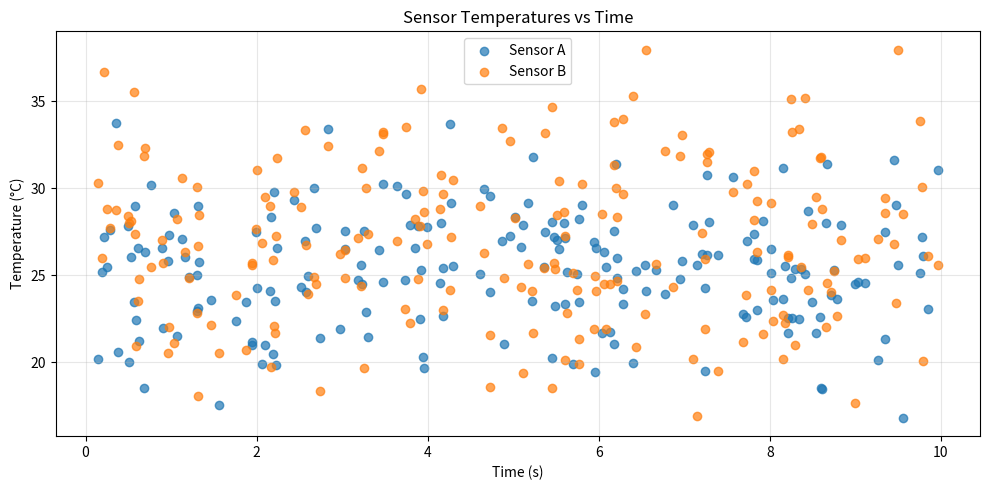
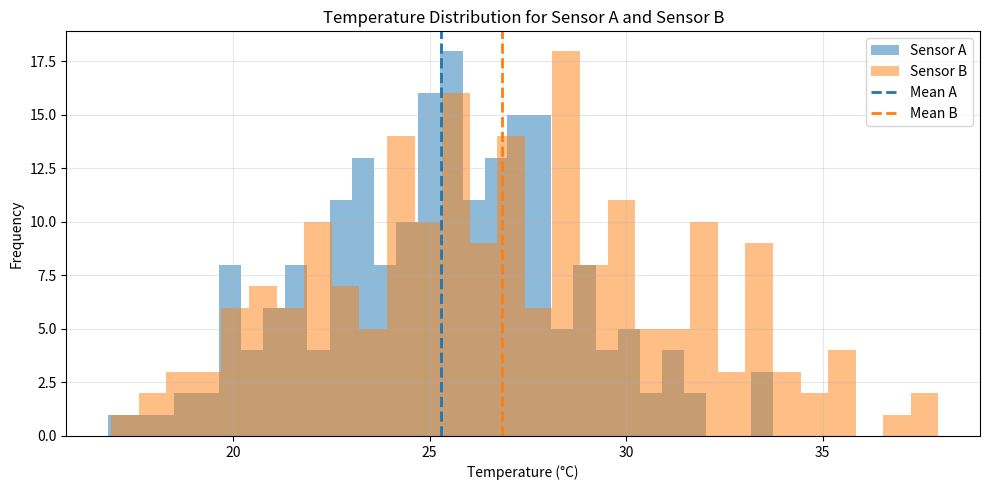
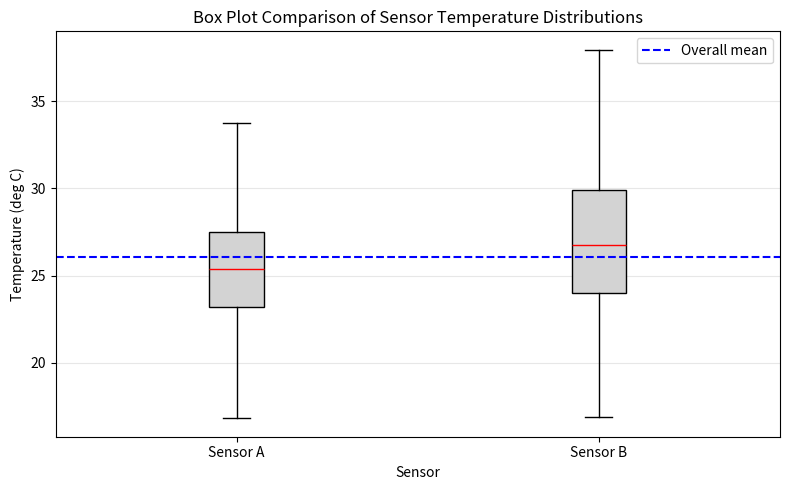

These figures' Python source, in order:
import numpy as np
import matplotlib.pyplot as plt

# Generate simulated temperature readings from two sensors.
# Sensor A: mean 25 C, std 3 C, 200 readings.
# Sensor B: mean 27 C, std 4.5 C, 200 readings.
# Also generate 200 timestamps uniformly from 0 to 10 seconds.
# Use np.random.default_rng with a seed = last 4 digits of your Drexel ID.

seed = 1234  # replace with your actual last 4 Drexel ID digits
rng = np.random.default_rng(seed)

n_readings = 200
sensor_a = rng.normal(loc=25.0, scale=3.0, size=n_readings)
sensor_b = rng.normal(loc=27.0, scale=4.5, size=n_readings)

# Use uniformly sampled timestamps and sort them so the readings are ordered in time.
timestamps = np.sort(rng.uniform(0.0, 10.0, size=n_readings))

# Scatter plot: sensor reading (y-axis) vs timestamp in seconds (x-axis).
# Color Sensor A points blue and Sensor B points orange.
# Add axis labels with units, a title, and a legend.

plt.figure(figsize=(10, 5))
plt.scatter(timestamps, sensor_a, c="tab:blue", alpha=0.7, label="Sensor A")
plt.scatter(timestamps, sensor_b, c="tab:orange", alpha=0.7, label="Sensor B")

plt.title("Sensor Temperatures vs Time")
plt.xlabel("Time (s)")
plt.ylabel("Temperature (°C)")
plt.legend()
plt.grid(alpha=0.3)
plt.tight_layout()
plt.show()

# Overlaid histogram of Sensor A and Sensor B temperature distributions.
# Use 30 bins, alpha=0.5 for transparency so both distributions are visible.
# Add vertical dashed lines at each sensor's mean.
# Include a legend labeling each sensor.

plt.figure(figsize=(10, 5))
plt.hist(sensor_a, bins=30, alpha=0.5, color='tab:blue', label='Sensor A')
plt.hist(sensor_b, bins=30, alpha=0.5, color='tab:orange', label='Sensor B')

mean_a = np.mean(sensor_a)
mean_b = np.mean(sensor_b)
plt.axvline(mean_a, color='tab:blue', linestyle='--', linewidth=2, label='Mean A')
plt.axvline(mean_b, color='tab:orange', linestyle='--', linewidth=2, label='Mean B')

plt.title('Temperature Distribution for Sensor A and Sensor B')
plt.xlabel('Temperature (°C)')
plt.ylabel('Frequency')
plt.legend()
plt.grid(alpha=0.3)
plt.tight_layout()
plt.show()

# Side-by-side box plot comparing Sensor A and Sensor B distributions.
# Label x-axis with sensor names, y-axis with "Temperature (deg C)".
# Add a horizontal dashed line at the overall mean of both sensors combined.

plt.figure(figsize=(8, 5))
plt.boxplot([sensor_a, sensor_b], labels=['Sensor A', 'Sensor B'], patch_artist=True,
            boxprops=dict(facecolor='lightgray', color='black'),
            medianprops=dict(color='red'),
            whiskerprops=dict(color='black'),
            capprops=dict(color='black'))

overall_mean = np.mean(np.concatenate([sensor_a, sensor_b]))
plt.axhline(overall_mean, color='blue', linestyle='--', linewidth=1.5, label='Overall mean')

plt.xlabel('Sensor')
plt.ylabel('Temperature (deg C)')
plt.title('Box Plot Comparison of Sensor Temperature Distributions')
plt.legend()
plt.grid(axis='y', alpha=0.3)
plt.tight_layout()
plt.show()
